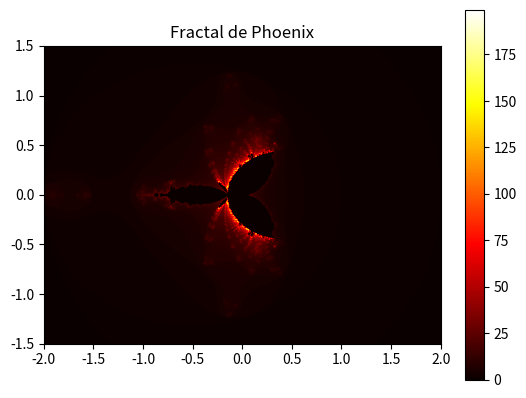

Generate this figure with matplotlib:
import numpy as np
import matplotlib.pyplot as plt

# 1) Parámetros globales
#   c puede ser un escalar complejo o un array 2D del mismo tamaño que z
c = -0.5 + 0.0j           # puedes cambiarlo por array 2D si quieres Julia‐Phoenix
p = 0.566              # coeficiente real (puede ser complejo)

# 2) Creamos la malla de puntos (ejemplo para Mandelbrot‐Phoenix)
nx, ny = 800, 600
x = np.linspace(-2.0, 2.0, nx)
y = np.linspace(-1.5, 1.5, ny)
X, Y = np.meshgrid(x, y)
C = X + 1j * Y               # array 2D de puntos c
Z  = np.zeros_like(C)        # z_n, comienza en 0
Zp = np.zeros_like(C)        # z_{n-1}, inicialmente también 0

# 3) Array para llevar cuenta de iteraciones
max_iters = 200
iters = np.zeros(C.shape, dtype=int)
mask = np.ones(C.shape, dtype=bool)   # True = sigue iterando (no ha escapado)

for i in range(max_iters):
    # a) cálculo de z_{n+1} para los puntos que aún no han escapado
    #    = Z[mask]**2 + p * Zp[mask] + C[mask]
    Z_next = Z[mask] * Z[mask] + p * Zp[mask] + C[mask]

    # b) actualizar Zp ← Z, Z ← Z_next (solo en los que están en mask)
    Zp[mask] = Z[mask]
    Z[mask]  = Z_next

    # c) comprobamos escape (|z| > 2)
    escaped = np.abs(Z) > 2.0

    # d) para quienes escaparon en esta iteración, guardamos i y sacamos de mask
    just_escaped = mask & escaped
    iters[just_escaped] = i
    mask[just_escaped] = False

    # e) si todos escaparon, podemos salir
    if not mask.any():
        break

plt.imshow(iters, cmap='hot', extent=(-2.0, 2.0, -1.5, 1.5))
plt.colorbar()
plt.title("Fractal de Phoenix")
plt.show()

import numpy as np

# 1) Definimos el parámetro c (puede ser escalar o un array 2D fijo)
c = -0.4 + 0.6j    # cambia a tu gusto

# 2) Malla de puntos z0
nx, ny = 800, 600
x = np.linspace(-1.5, 1.5, nx)
y = np.linspace(-1.5, 1.5, ny)
X, Y = np.meshgrid(x, y)
Z = X + 1j * Y        # Array 2D de valores iniciales

# 3) Arrays auxiliares
max_iters = 200
iters = np.zeros(Z.shape, dtype=int)
mask = np.ones(Z.shape, dtype=bool)

for i in range(max_iters):
    # a) Tomamos sólo los que no han escapado
    z = Z[mask]

    # b) Aplicamos |Re(z)| + i |Im(z)|  (Burning Ship)
    re = np.abs(z.real)
    im = np.abs(z.imag)
    z_abs = re + 1j * im

    # c) iteramos: z_{n+1} = (z_abs)**2 + c
    Z_next = z_abs * z_abs + c

    # d) actualizamos
    Z[mask] = Z_next

    # e) comprobamos escape
    escaped = np.abs(Z) > 2.0

    # f) registramos iteraciones de quienes escapen ahora
    just_escaped = mask & escaped
    iters[just_escaped] = i
    mask[just_escaped] = False

    if not mask.any():
        break

# 4) Ahora “iters” contiene el número de iteración de escape. Pintalo con matplotlib.
#    p.ej.: plt.imshow(iters, cmap='inferno'), etc.
